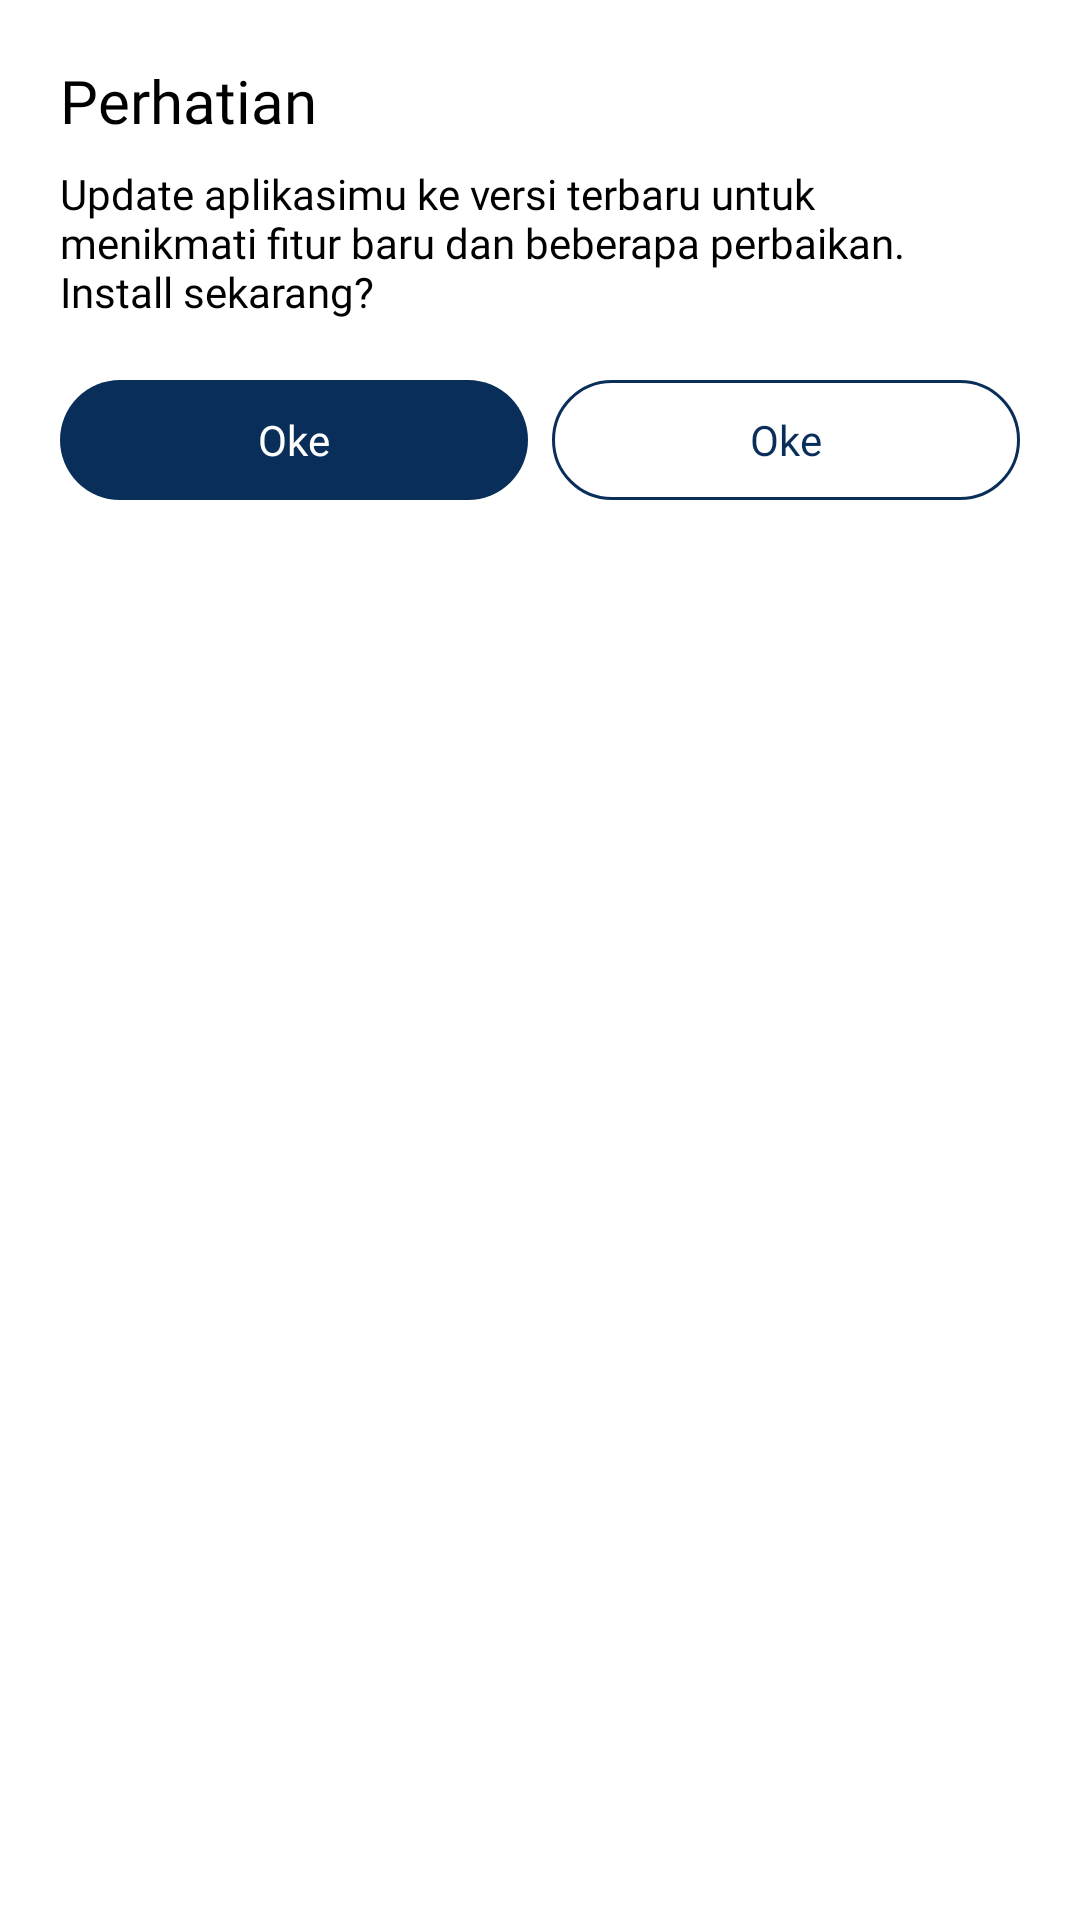

Produce the Android XML layout that renders to this screen, including the resource entries it uses.
<!-- AndroidManifest.xml: application theme Theme.HDSBF -->
<!-- res/layout/dialog_confirm.xml -->
<?xml version="1.0" encoding="utf-8"?>
<androidx.appcompat.widget.LinearLayoutCompat xmlns:android="http://schemas.android.com/apk/res/android"
    xmlns:tools="http://schemas.android.com/tools"
    android:layout_width="match_parent"
    android:layout_height="wrap_content"
    xmlns:app="http://schemas.android.com/apk/res-auto"
    android:orientation="vertical"
    android:background="@color/white"
    android:padding="20dp"
    tools:context=".ui.update.UpdateFragment">

    <TextView
        android:id="@+id/tv_title"
        android:layout_width="match_parent"
        android:layout_height="wrap_content"
        android:text="Perhatian"
        android:fontFamily="@font/nunito_bold"
        android:textColor="@color/black"
        android:textSize="20sp"/>

    <TextView
        android:id="@+id/tv_content"
        android:layout_width="match_parent"
        android:layout_height="wrap_content"
        android:text="Update aplikasimu ke versi terbaru untuk menikmati fitur baru dan beberapa perbaikan. Install sekarang?"
        android:fontFamily="@font/nunito_regular"
        android:textColor="@color/black"
        android:layout_marginTop="8dp"/>

    <androidx.appcompat.widget.LinearLayoutCompat
        android:layout_width="match_parent"
        android:layout_height="wrap_content"
        android:weightSum="1"
        android:layout_marginTop="16dp">

        <com.google.android.material.button.MaterialButton
            android:id="@+id/btn_ok"
            android:layout_width="0dp"
            android:layout_height="wrap_content"
            android:layout_gravity="center"
            android:text="Oke"
            android:layout_weight=".5"
            android:layout_marginEnd="4dp"
            android:fontFamily="@font/nunito_semi_bold"
            app:backgroundTint="@color/colorPrimary"
            android:textColor="@color/white"/>

        <com.google.android.material.button.MaterialButton
            android:id="@+id/btn_not_ok"
            android:layout_width="0dp"
            android:layout_height="wrap_content"
            android:layout_gravity="center"
            android:text="Oke"
            android:layout_weight=".5"
            android:layout_marginStart="4dp"
            android:fontFamily="@font/nunito_semi_bold"
            app:backgroundTint="@color/white"
            android:textColor="@color/colorPrimary"
            app:strokeWidth="1dp"
            app:strokeColor="@color/colorPrimary"/>
    </androidx.appcompat.widget.LinearLayoutCompat>
</androidx.appcompat.widget.LinearLayoutCompat>
<!-- resources referenced by this layout -->
<resources>
  <color name="black">#000000</color>
  <color name="colorPrimary">#0A2E5A</color>
  <color name="white">#FFFFFF</color>
  <style name="Theme.HDSBF" parent="Base.Theme.HDSBF" />
  <style name="Base.Theme.HDSBF" parent="Theme.Material3.Light.NoActionBar">
          <item name="colorPrimary">@color/colorPrimary</item>
          <item name="colorPrimaryDark">@color/colorPrimary</item>
          <item name="colorControlActivated">@color/colorPrimary</item>
          <item name="colorSwitchThumbNormal">@color/gray300</item>
          <item name="android:colorForeground">@color/gray600</item>
          <item name="android:windowBackground">@color/white</item>
          <item name="android:textColor">@color/black</item>
  
          
          <item name="android:textColorHint">@color/gray</item>
          
          <item name="colorOnSurfaceVariant">@color/gray</item>
      </style>
  <color name="gray300">#E0E0E0</color>
  <color name="gray600">#757575</color>
  <color name="gray">#D3D3D3</color>
</resources>
